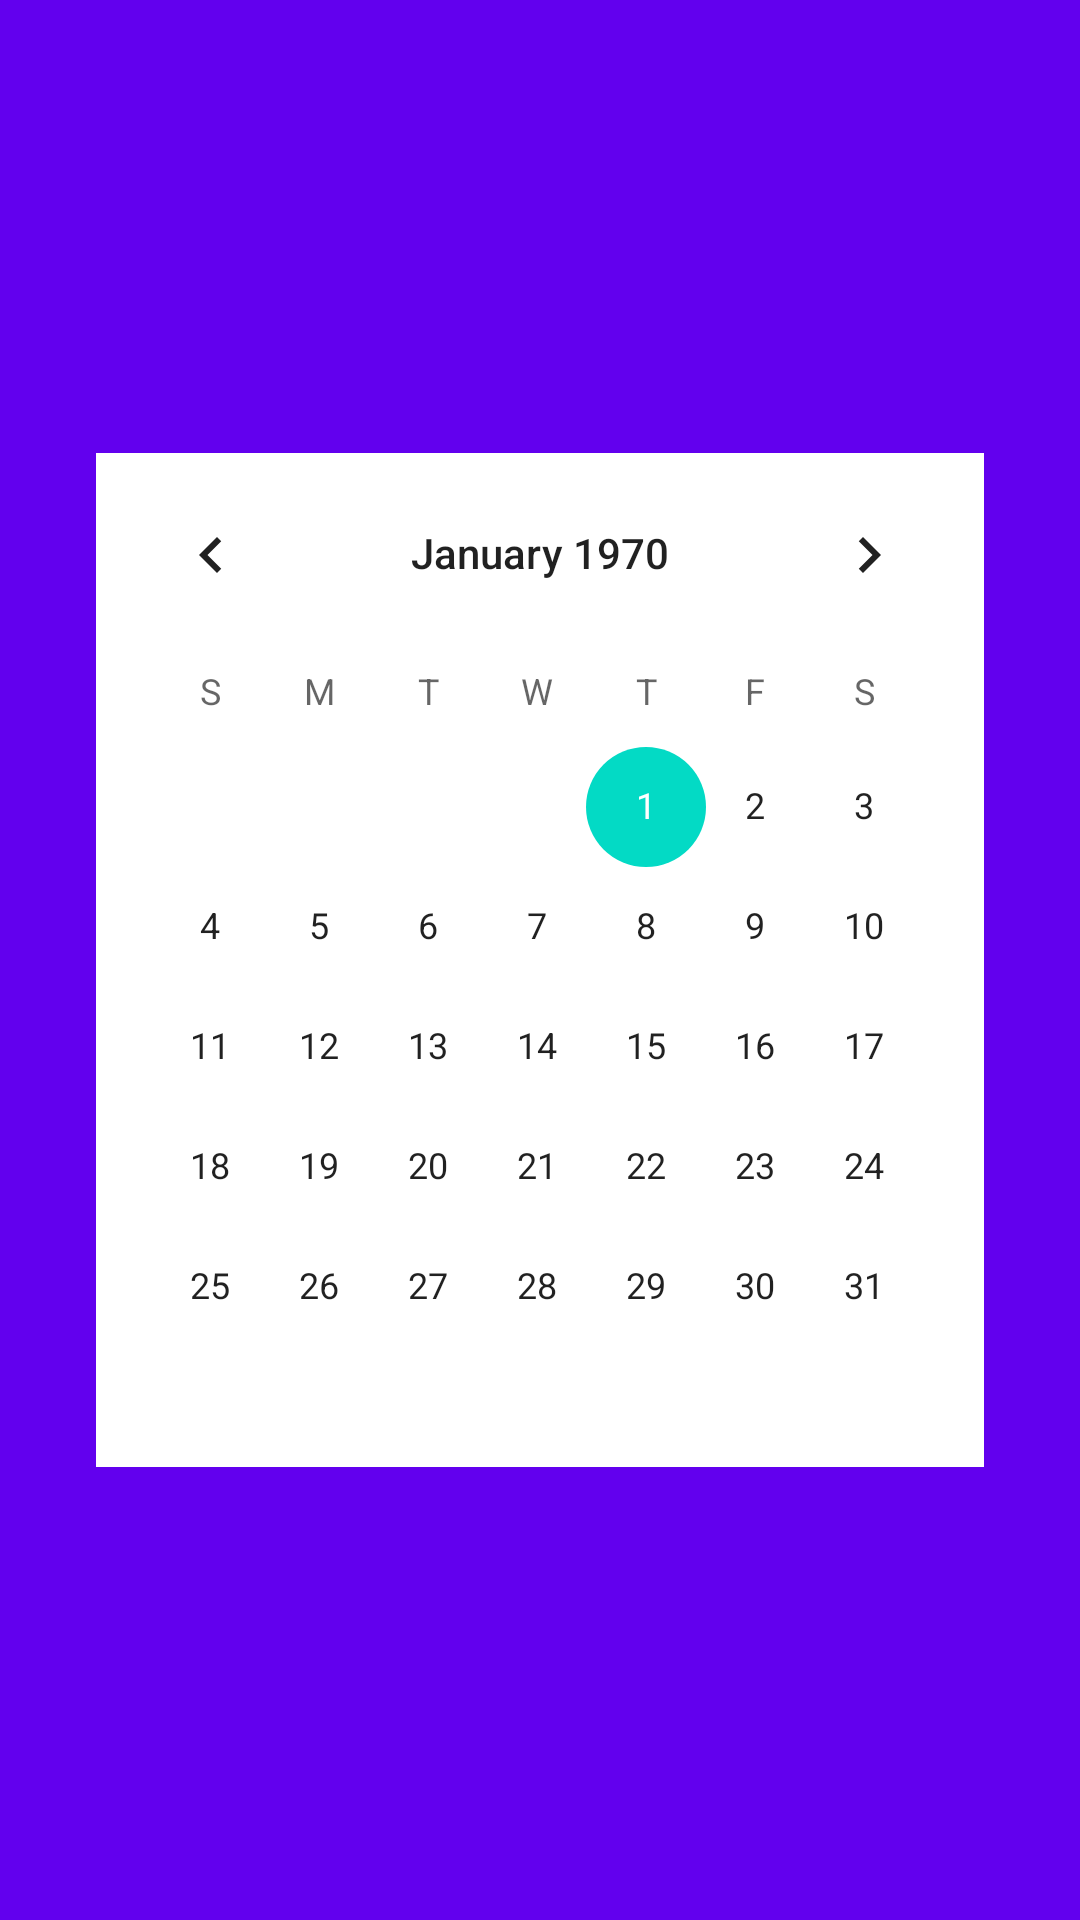

Produce the Android XML layout that renders to this screen, including the resource entries it uses.
<!-- AndroidManifest.xml: application theme Theme.CalendarKao -->
<!-- res/layout/activity_main.xml -->
<?xml version="1.0" encoding="utf-8"?>
<LinearLayout xmlns:android="http://schemas.android.com/apk/res/android"
    xmlns:app="http://schemas.android.com/apk/res-auto"
    xmlns:tools="http://schemas.android.com/tools"
    android:layout_width="match_parent"
    android:layout_height="match_parent"
    android:background="@color/purple_500"
    android:gravity="center"
    android:orientation="vertical"
    tools:context=".MainActivity">

    <CalendarView
        android:id="@+id/calendarView"
        android:layout_width="match_parent"
        android:layout_height="wrap_content"
        android:layout_margin="32dp"
        android:background="@color/white" />

</LinearLayout>
<!-- resources referenced by this layout -->
<resources>
  <style name="Theme.CalendarKao" parent="Theme.MaterialComponents.DayNight.DarkActionBar">
          
          <item name="colorPrimary">@color/purple_500</item>
          <item name="colorPrimaryVariant">@color/purple_700</item>
          <item name="colorOnPrimary">@color/white</item>
          
          <item name="colorSecondary">@color/teal_200</item>
          <item name="colorSecondaryVariant">@color/teal_700</item>
          <item name="colorOnSecondary">@color/black</item>
          
          <item name="android:statusBarColor" tools:targetApi="l">?attr/colorPrimaryVariant</item>
          
      </style>
  <!-- not gathered from this repository: default colours our renderer supplied (Android Studio template values) -->
  <color name="purple_500">#FF6200EE</color>
  <color name="purple_700">#FF3700B3</color>
  <color name="teal_200">#FF03DAC5</color>
  <color name="teal_700">#FF018786</color>
  <color name="black">#FF000000</color>
  <color name="white">#FFFFFFFF</color>
</resources>
